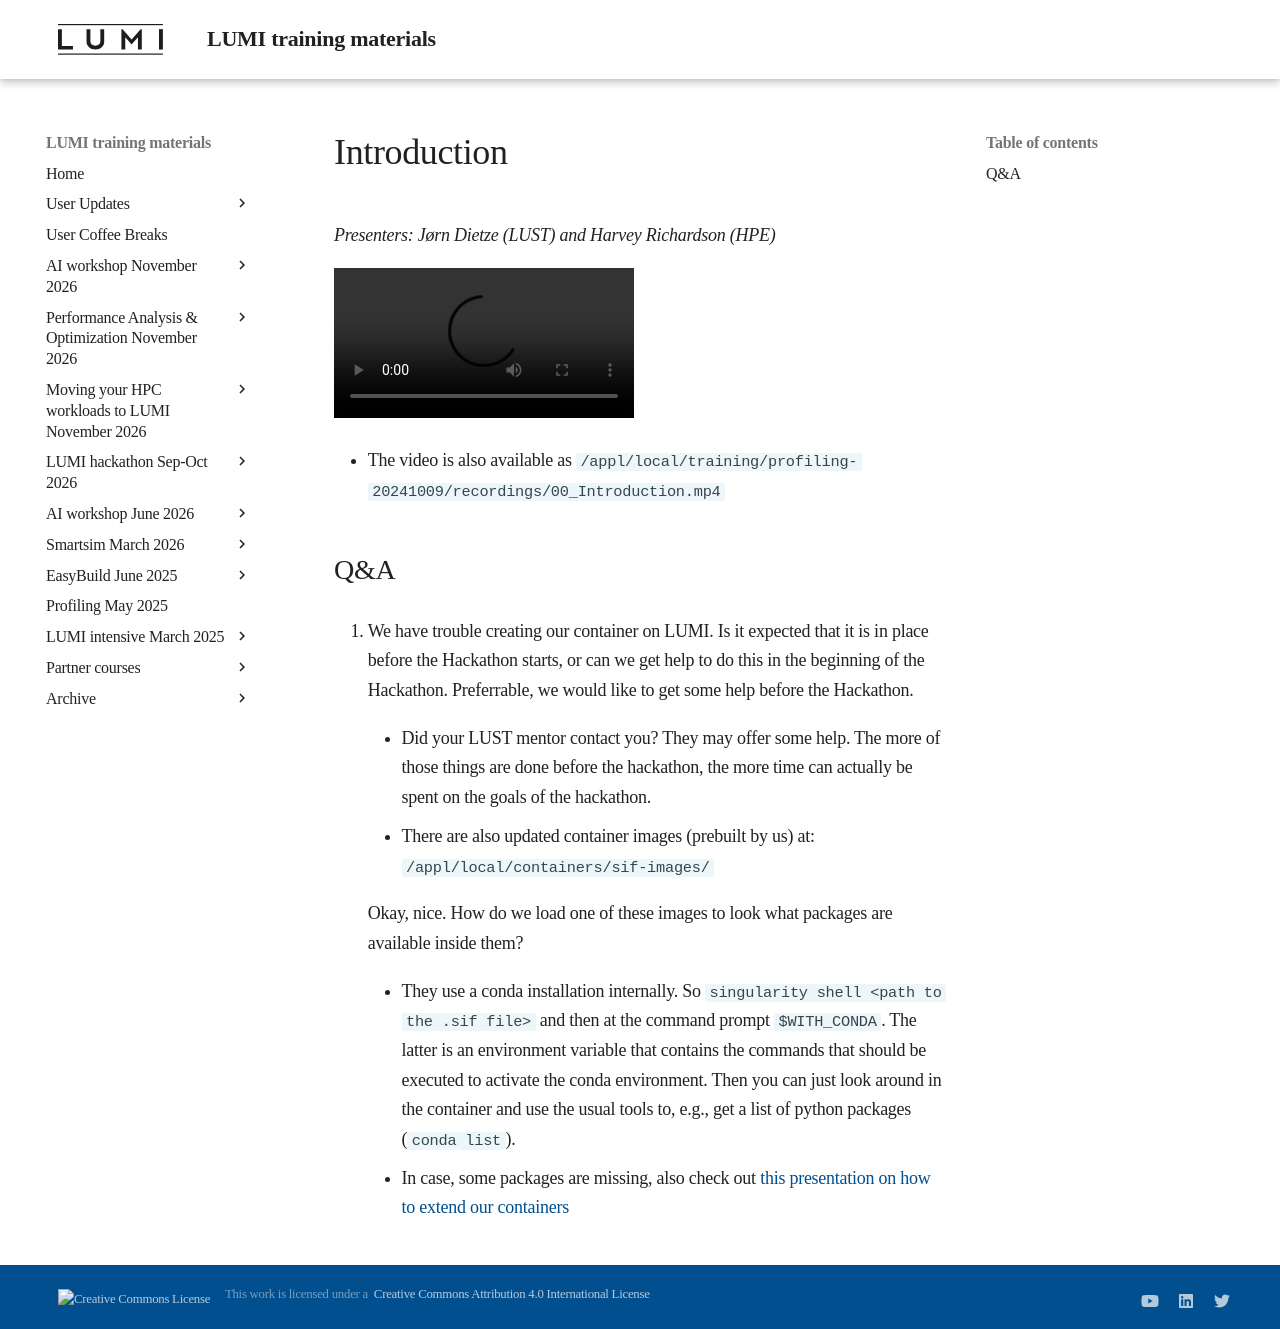

repository: Lumi-supercomputer/LUMI-training-materials · page: Profiling-20241009/00_Introduction/index.html · generator: mkdocs

# Introduction

<em>Presenters: Jørn Dietze (LUST) and Harvey Richardson (HPE)</em>

<video src="https://462000265.lumidata.eu/profiling-20241009/recordings/00_Introduction.mp4" controls="controls">
</video>

-   The video is also available as `/appl/local/training/profiling-20241009/recordings/00_Introduction.mp4`


## Q&A

1.  We have trouble creating our container on LUMI. Is it expected that it is in place before 
    the Hackathon starts, or can we get help to do this in the beginning of the Hackathon. 
    Preferrable, we would like to get some help before the Hackathon.

    -   Did your LUST mentor contact you? They may offer some help. The more of those things are 
        done before the hackathon, the more time can actually be spent on the goals of the hackathon.

    -   There are also updated container images (prebuilt by us) at: ` /appl/local/containers/sif-images/`

    Okay, nice. How do we load one of these images to look what packages are available inside them?

    -   They use a conda installation internally. So `singularity shell <path to the .sif file>` and then at the command prompt `$WITH_CONDA`. The latter is an environment variable that contains the commands that should be executed to activate the conda environment. Then you can just look around in the container and use the usual tools to, e.g., get a list of python packages (`conda list`).

    -   In case, some packages are missing, also check out 
        [this presentation on how to extend our containers](https://lumi-supercomputer.github.io/LUMI-training-materials/ai-20240529/extra_07_VirtualEnvironments/)
    
